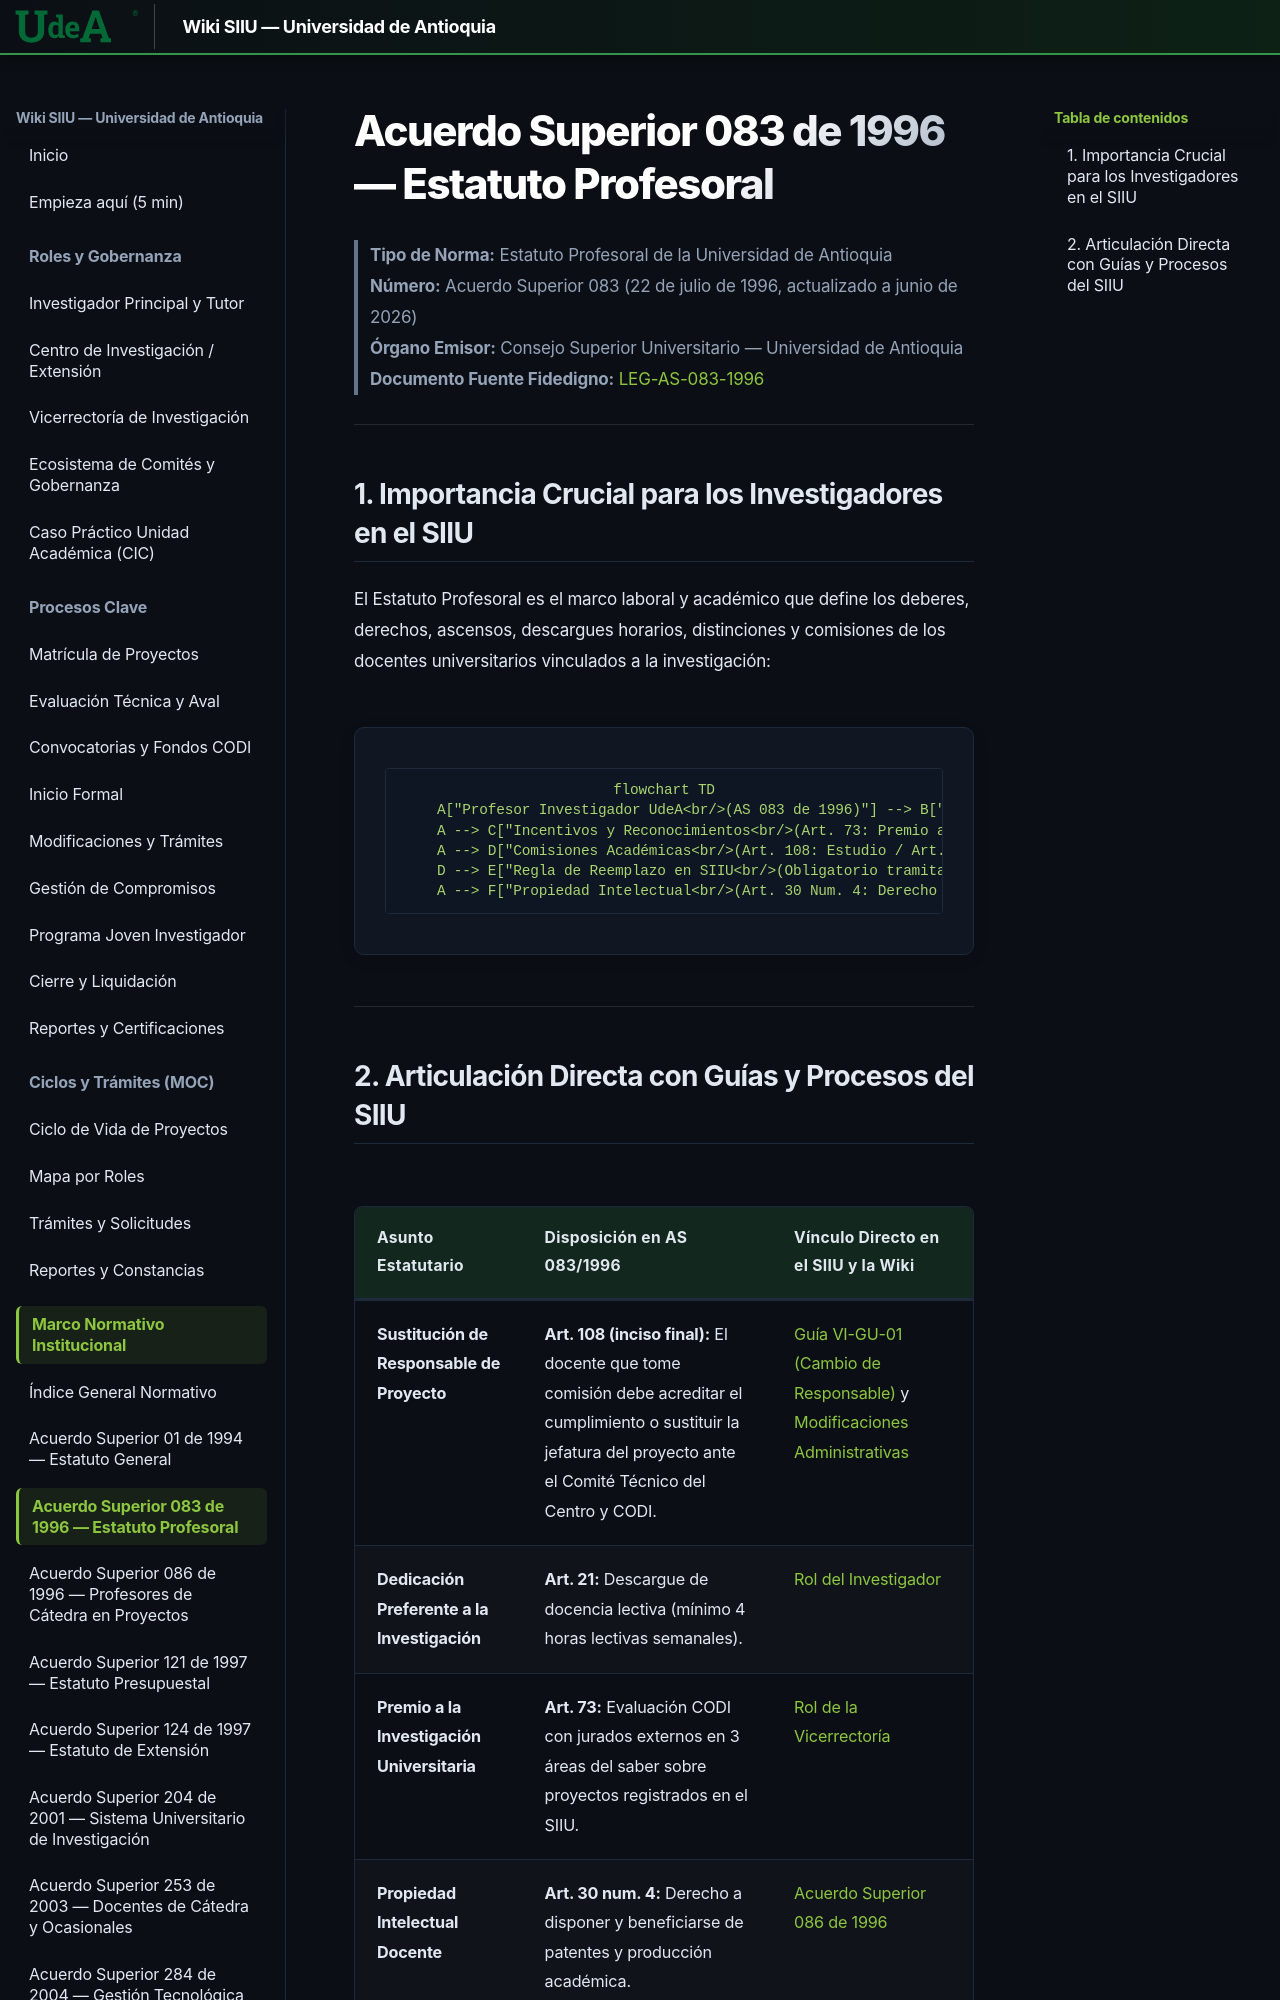

repository: Colors-svg/Wiki · page: 05_MARCO_NORMATIVO/AS_083_1996_Estatuto_Profesoral/index.html · generator: mkdocs

# Acuerdo Superior 083 de 1996 — Estatuto Profesoral

> **Tipo de Norma:** Estatuto Profesoral de la Universidad de Antioquia  
> **Número:** Acuerdo Superior 083 (22 de julio de 1996, actualizado a junio de 2026)  
> **Órgano Emisor:** Consejo Superior Universitario — Universidad de Antioquia  
> **Documento Fuente Fidedigno:** [LEG-AS-083-1996](../archivo_maestro/legalidad/LEG-AS-083-1996.md)

---
